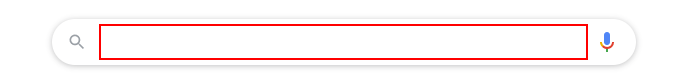
Task: First Robot scrapes weather of a location input then suggests type of clothes to wear
Workflow: Main

Step 1: type "[city+" weather in fahrenheit "]" into the text box

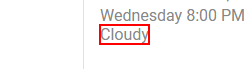
Step 2: get-text from the element 'wob_dc'

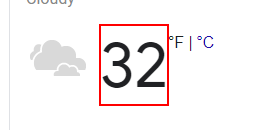
Step 3: get-text from the element 'wob_tm'
